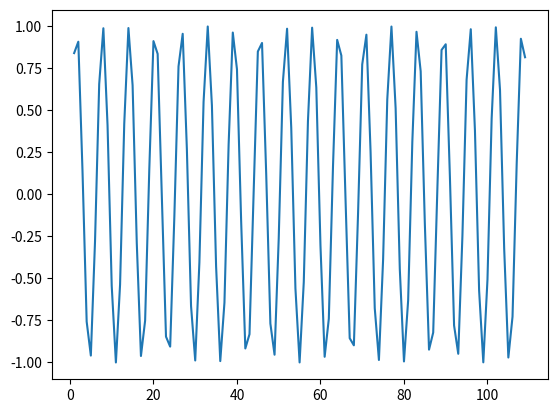

Write Python code to recreate this figure.
# encoding: UTF-8

import numpy as np
import matplotlib.pyplot as plt
# plt.switch_backend('agg')
# import time


def draw_trace(new_pp):
    draw_trace.all_pp = np.vstack((draw_trace.all_pp, new_pp))

    plt.cla()
    plt.plot(draw_trace.all_pp[:, 0], draw_trace.all_pp[:, 1])
    # plt.show()
    plt.pause(0.001)


draw_trace.all_pp = np.array([0, 0, 0])


if __name__ == "__main__":
    x = np.arange(1, 10)
    y = np.sin(x)
    fig = plt.figure()
    plt.plot(x, y)
    for i in range(100):
        plt.cla()
        x = np.append(x, 10+i)
        y = np.sin(x)
        plt.plot(x, y)
        plt.show()
        plt.pause(0.001)
